Labelled photos from "studio_data", an image-classification folder in React-Developer751/new-ia. The possible labels are: accounting finance, agriculture farm, bakery, barber, bookstore, cafe, car repair, car showroom, car wash, cleaning, clinic doctor, coaching tuition, construction, dental, digital agency, ecommerce, electrician, event party, fast food, florist, grocery, gym, ice cream, indian thali, interior design, jewellery, juice bar, kurti store, law firm, logistics, mobile app, none, pet clinic, pharmacy, photography, plumbing, real estate, italian restaurant, SaaS, salon, saree boutique, school, shoe store, solar energy, spa, sushi, sweet shop, toy store, travel agency, wedding, yoga.

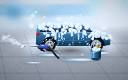
Label: car wash

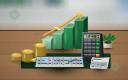
Label: accounting finance

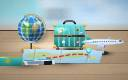
Label: travel agency

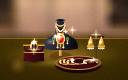
Label: jewellery

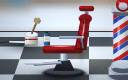
Label: barber

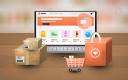
Label: ecommerce
